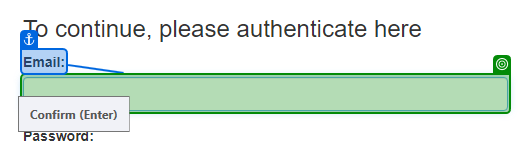
Task: Crash Course
Workflow: System1_Close

Step 1: check the text box 'Email:' in window 'ACME System 1 - Log In' (chrome.exe)
